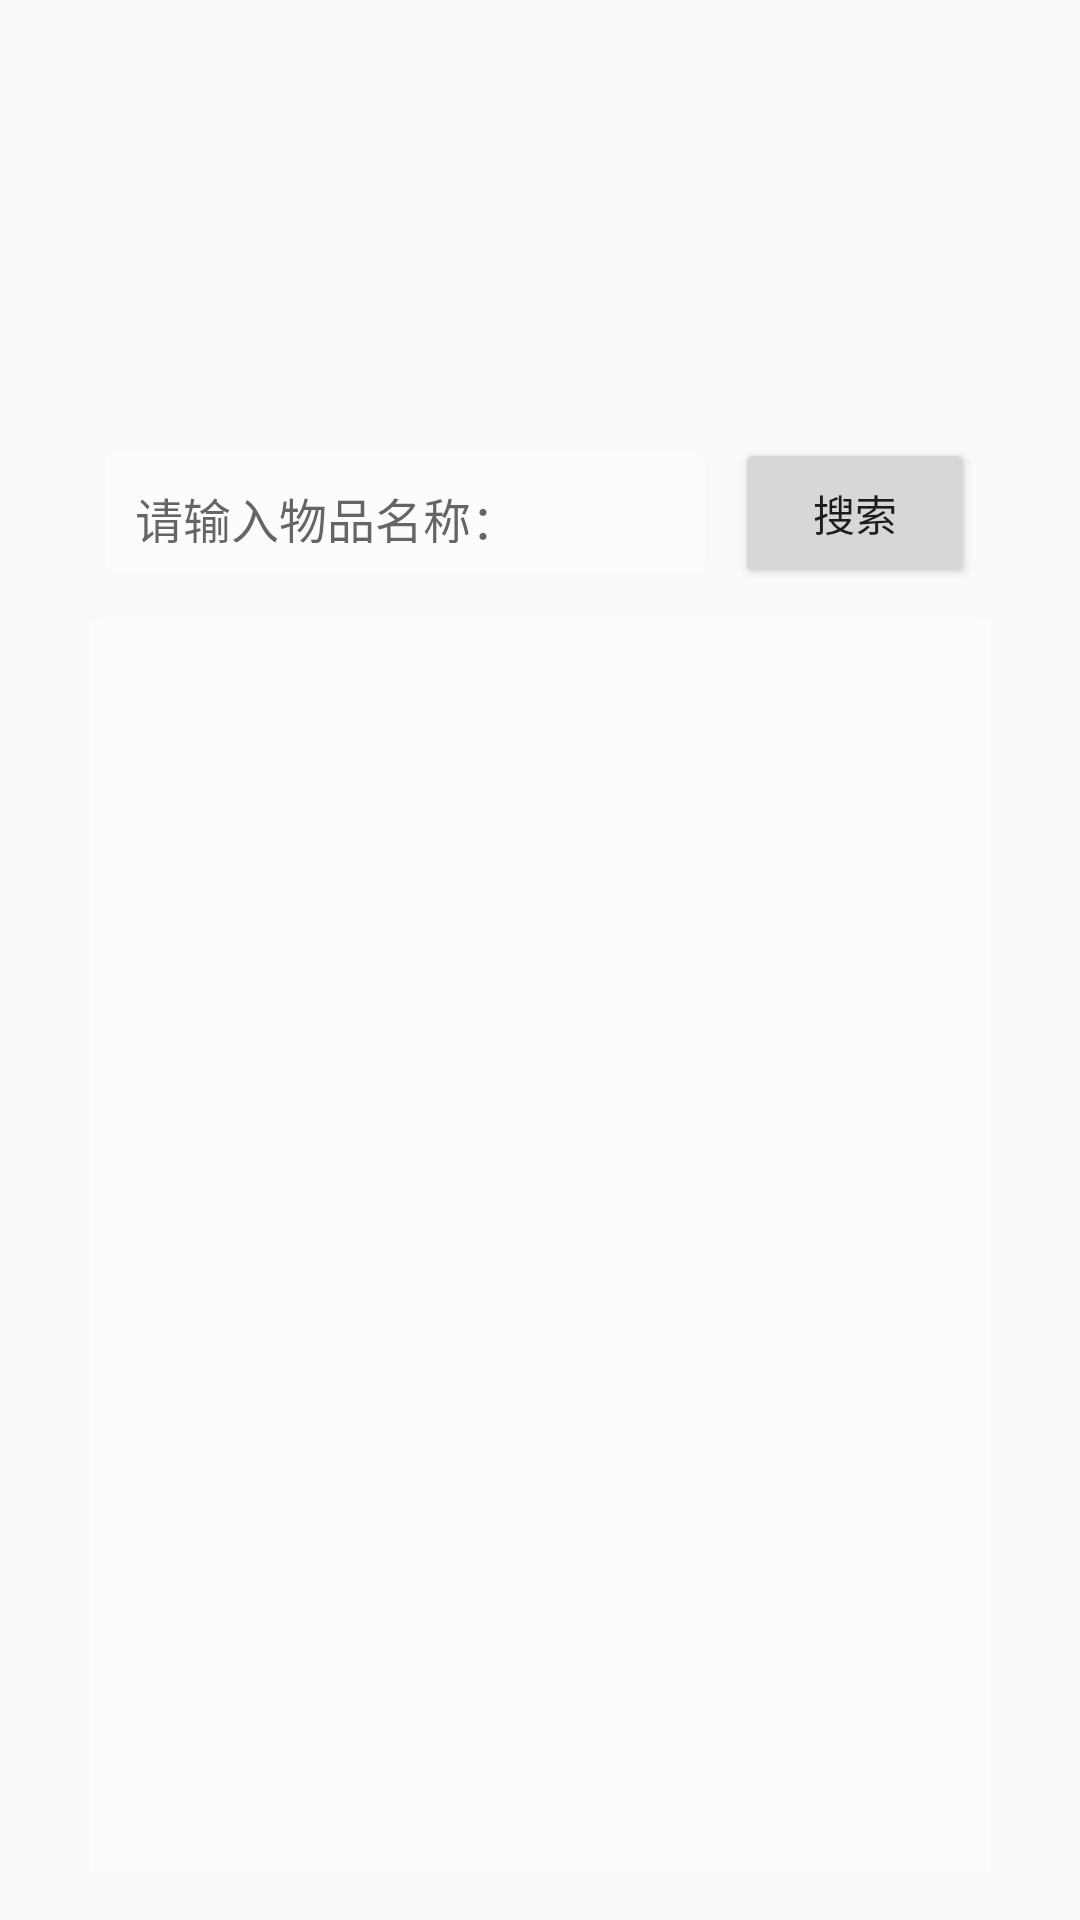

Write the Android layout XML for this screen, with the resource values it uses.
<!-- AndroidManifest.xml: application theme Theme.Sortify_new -->
<!-- res/layout/activity_search.xml -->
<?xml version="1.0" encoding="utf-8"?>
<LinearLayout xmlns:android="http://schemas.android.com/apk/res/android"
              android:layout_width="match_parent"
              android:layout_height="match_parent"
              android:orientation="vertical"
              android:padding="16dp"
              android:background="@drawable/background1">

    <LinearLayout
            android:layout_width="wrap_content"
            android:layout_height="wrap_content"
            android:orientation="horizontal"
            android:layout_marginTop="130dp"
            android:gravity="center_vertical"
            android:layout_gravity="center_horizontal">

        <EditText
                android:id="@+id/etSearchItemName"
                android:layout_width="200dp"
                android:layout_height="40dp"
                android:hint="请输入物品名称："
                android:inputType="text"
                android:textColor="#000000"
                android:textSize="16sp"
                android:padding="10dp"
                android:background="@drawable/transparent_mosaic" />

        <Button
                android:id="@+id/btnSearch"
                android:layout_width="80dp"
                android:layout_height="50dp"
                android:layout_marginLeft="10dp"
                android:text="搜索" />
    </LinearLayout>

    <ListView
            android:id="@+id/lvItems"
            android:layout_width="300dp"
            android:layout_height="450dp"
            android:layout_marginTop="10dp"
            android:layout_gravity="center_horizontal"
            android:background="@drawable/transparent_mosaic"/>
</LinearLayout>
<!-- resources referenced by this layout -->
<resources>
  <!-- drawable transparent_mosaic (drawable) -->
  <layer-list xmlns:android="http://schemas.android.com/apk/res/android">
      
      <item>
          <shape
                  android:shape="rectangle">
              
              <solid android:color="#80FFFFFF" /> 
              <corners android:radius="4dp"/> 
          </shape>
      </item>
  
      
      <item>
          <shape
                  android:shape="rectangle">
              <solid android:color="@android:color/transparent" /> 
          </shape>
      </item>
  </layer-list>
  <style name="Theme.Sortify_new" parent="Theme.MaterialComponents.DayNight.NoActionBar.Bridge">
          
          <item name="colorPrimary">@color/purple_500</item>
          <item name="colorPrimaryVariant">@color/purple_700</item>
          <item name="colorOnPrimary">@color/white</item>
          
          <item name="colorSecondary">@color/teal_200</item>
          <item name="colorSecondaryVariant">@color/teal_700</item>
          <item name="colorOnSecondary">@color/black</item>
          
          <item name="android:statusBarColor">?attr/colorPrimaryVariant</item>
          
      </style>
  <color name="purple_500">#F2F1E9</color>
  <color name="purple_700">#F2F1E9</color>
  <color name="white">#FFFFFFFF</color>
  <color name="teal_200">#FF03DAC5</color>
  <color name="teal_700">#FF018786</color>
  <color name="black">#FF000000</color>
</resources>
